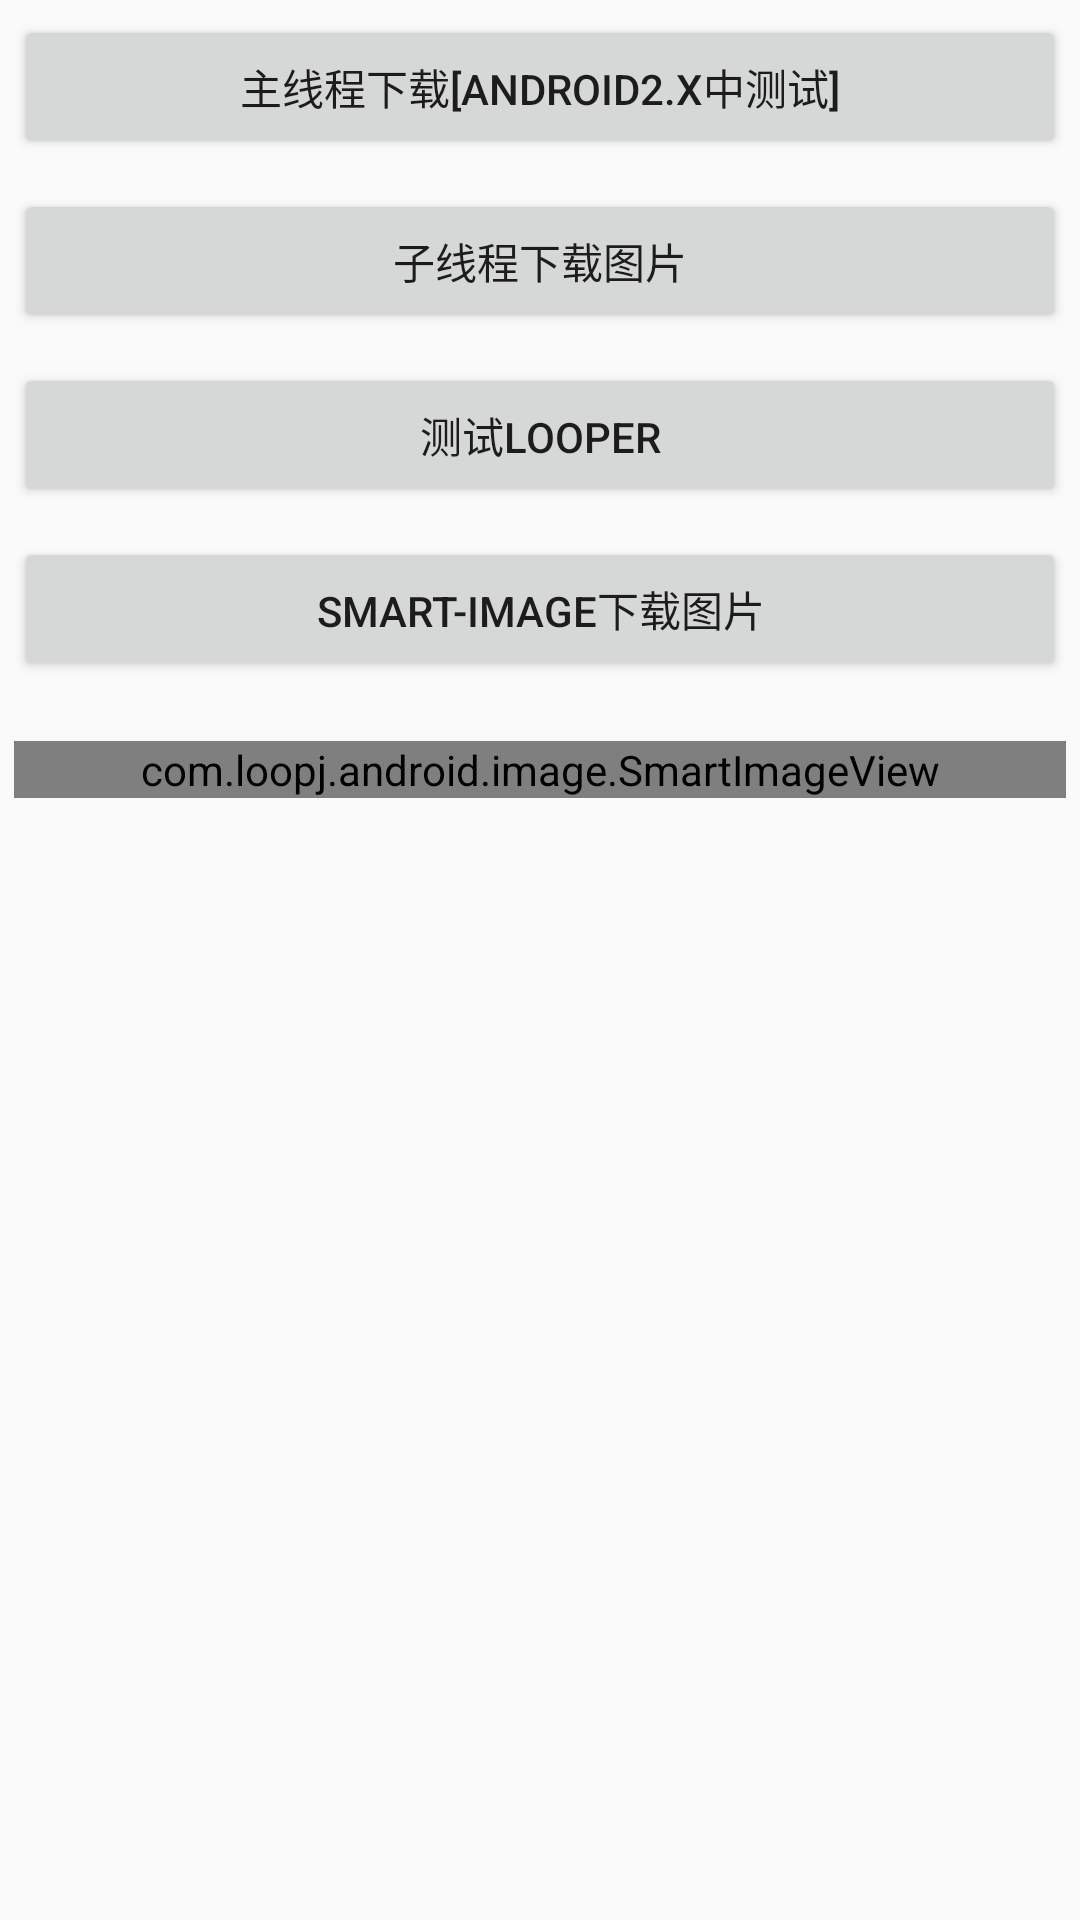

This screen was rendered from an Android layout file. Write that file and the resources it references.
<!-- AndroidManifest.xml: application theme AppTheme -->
<!-- res/layout/activity_down_load_image.xml -->
<LinearLayout xmlns:android="http://schemas.android.com/apk/res/android"
    xmlns:tools="http://schemas.android.com/tools"
    android:layout_width="match_parent"
    android:layout_height="match_parent"
    android:orientation="vertical"
    android:paddingBottom="@dimen/activity_vertical_margin"
    android:paddingLeft="@dimen/activity_horizontal_margin"
    android:paddingRight="@dimen/activity_horizontal_margin"
    android:paddingTop="@dimen/activity_vertical_margin">

    <Button
        style="@style/basebtnStyle"
        android:onClick="downImage01"
        android:text="主线程下载[Android2.x中测试]" />

    <Button
        style="@style/basebtnStyle"
        android:onClick="downImage02"
        android:text="子线程下载图片" />

    <Button
        style="@style/basebtnStyle"
        android:onClick="testLooper"
        android:text="测试Looper" />

    <Button
        style="@style/basebtnStyle"
        android:onClick="downImage03"
        android:text="smart-image下载图片" />

    <ImageView
        android:id="@+id/iv"
        style="@style/basebtnStyle"/>

    <com.loopj.android.image.SmartImageView
        android:id="@+id/siv"
        style="@style/basebtnStyle" >
    </com.loopj.android.image.SmartImageView>

</LinearLayout>
<!-- resources referenced by this layout -->
<resources>
  <style name="basebtnStyle">
          <item name="android:layout_width">match_parent</item>
          <item name="android:layout_height">wrap_content</item>
          <item name="android:layout_margin">5dp</item>
      </style>
  <style name="AppTheme" parent="Theme.AppCompat.Light.DarkActionBar">
          
          <item name="colorPrimary">@color/colorPrimary</item>
          <item name="colorPrimaryDark">@color/colorPrimaryDark</item>
          <item name="colorAccent">@color/colorAccent</item>
      </style>
  <!-- not gathered from this repository: default colours our renderer supplied (Android Studio template values) -->
  <color name="colorPrimary">#FF6200EE</color>
  <color name="colorPrimaryDark">#FF3700B3</color>
  <color name="colorAccent">#FF03DAC5</color>
</resources>
